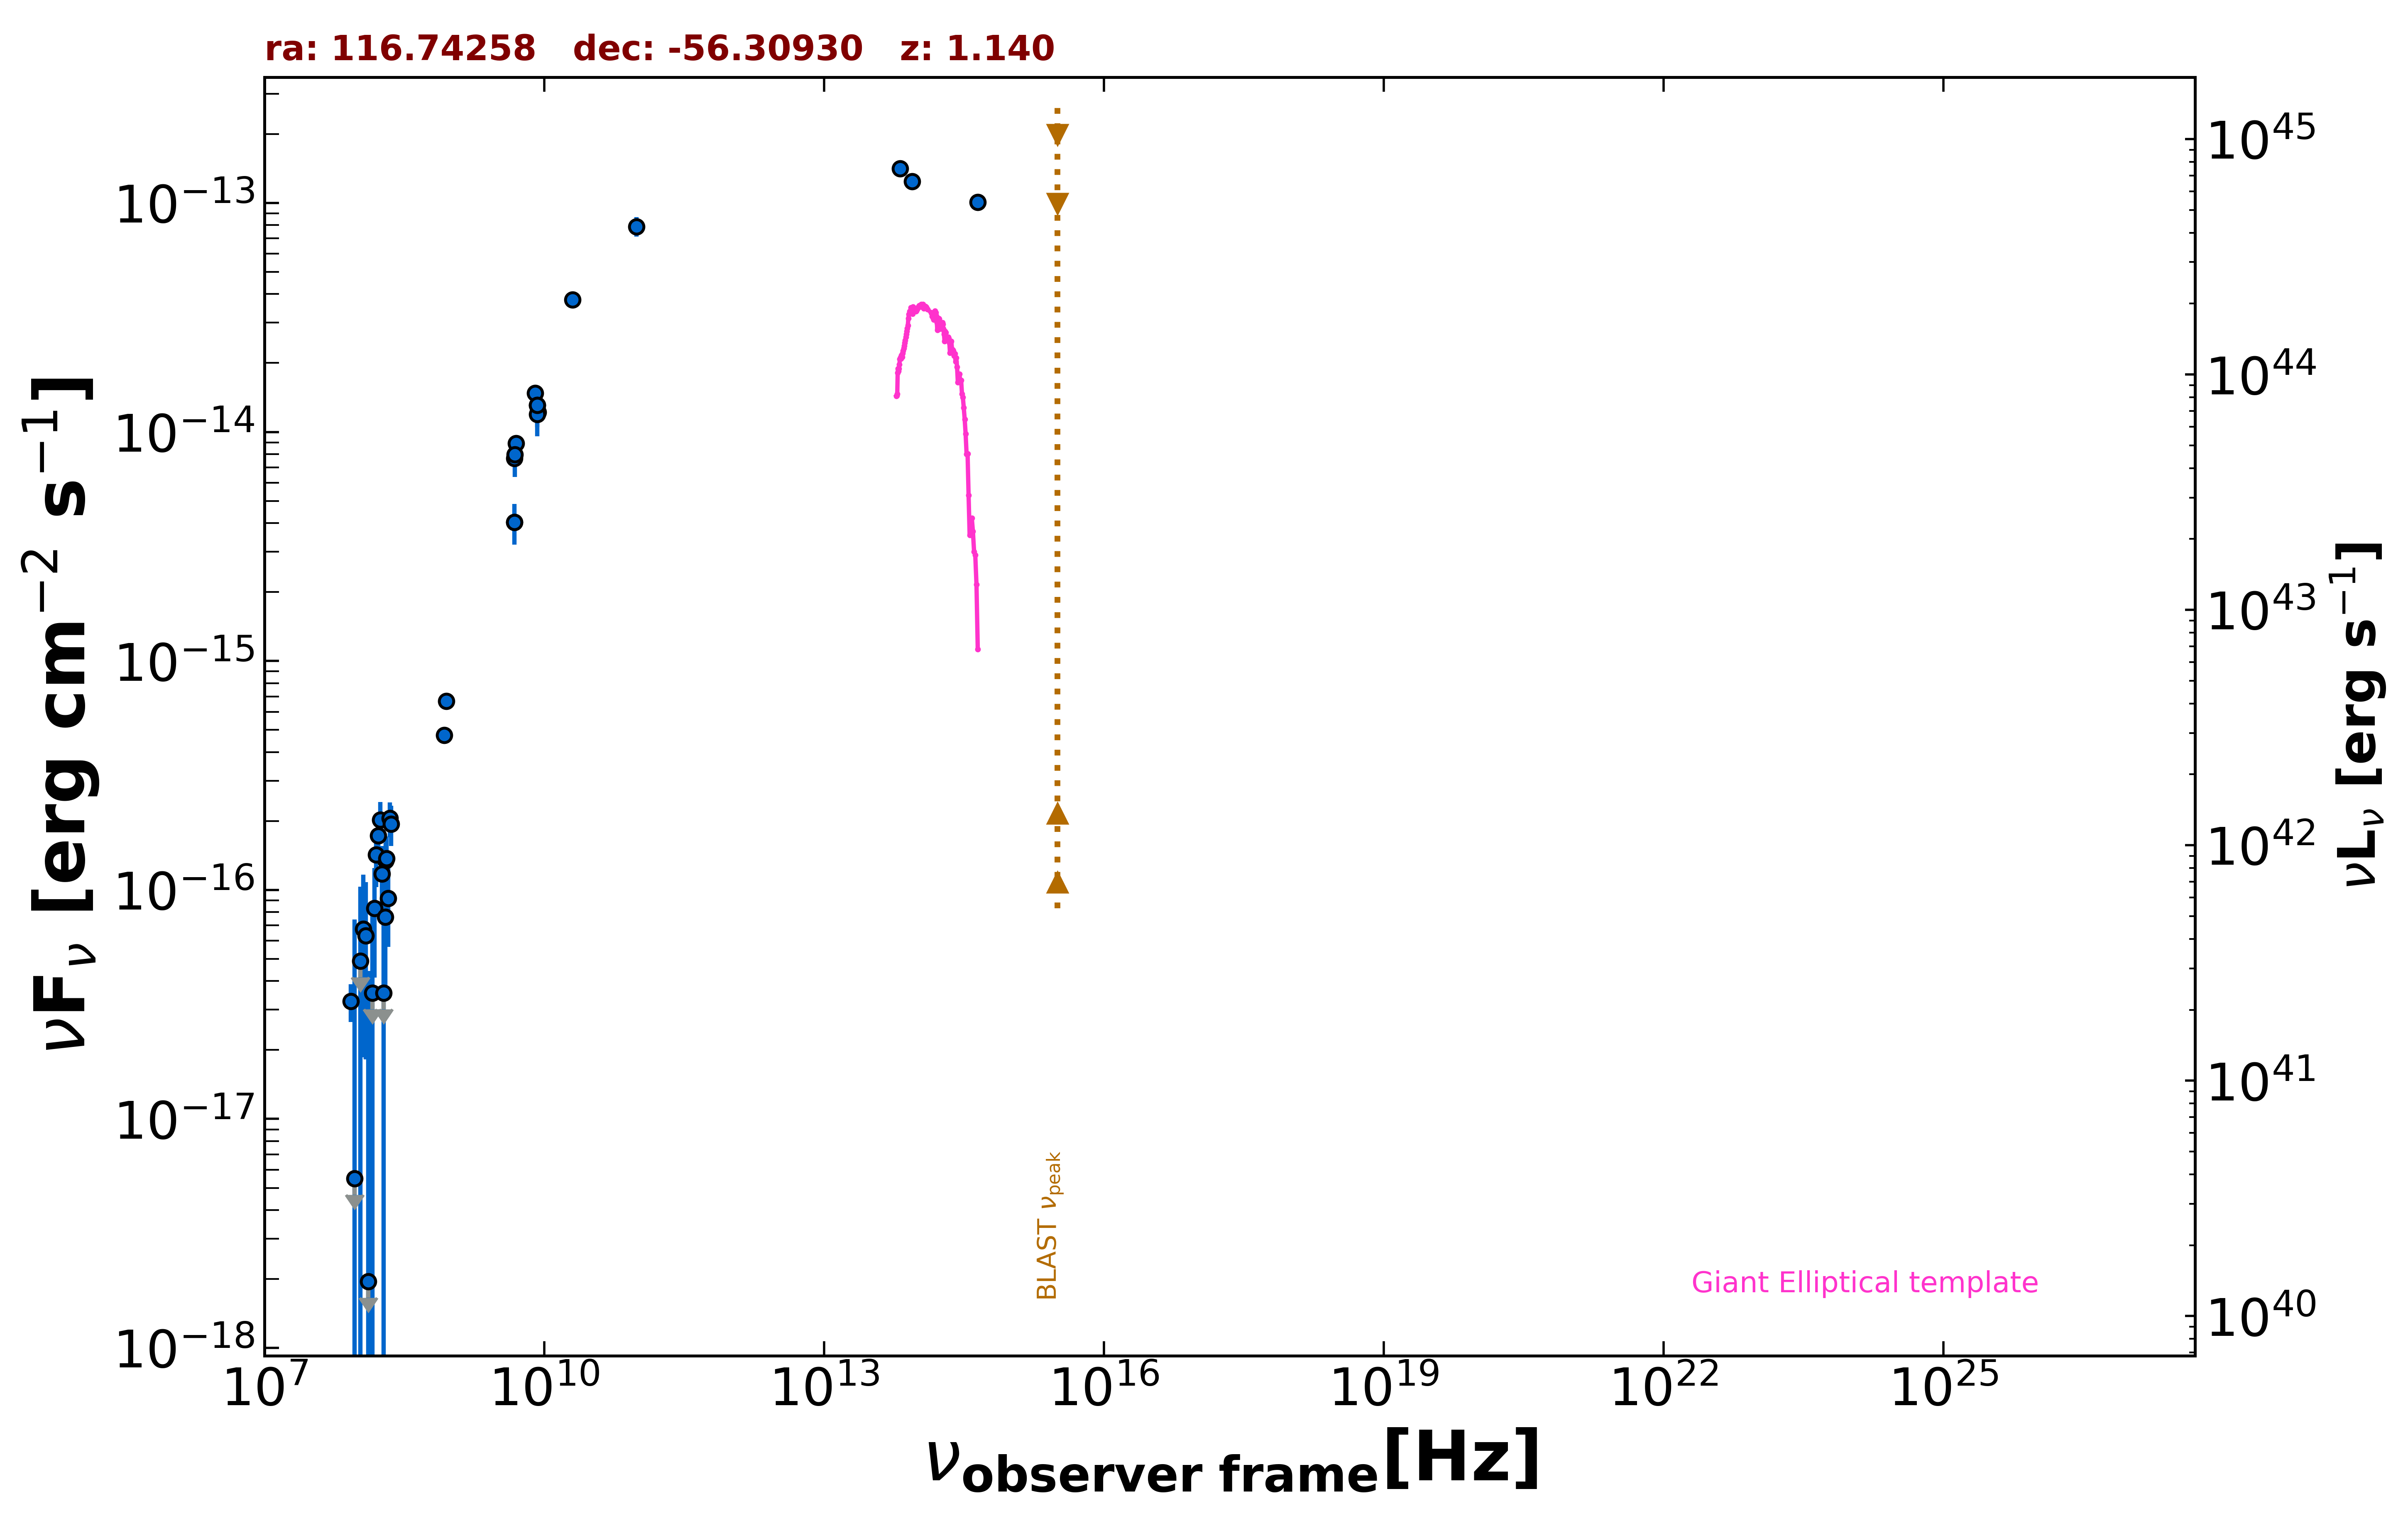

The file beside this chart, header and first rows:
freq., flux, err_flux, MJD_start, MJD_end, flag, catalog, reference
8.870e+08, 6.679e-16, 5.145e-17, 55000, 55000, , RACS, Hale et al. 2021  PASA  38  e058
8.430e+08, 4.746e-16, 1.690e-17, 55000, 55000, , SUMSS, Manch et al. 2003  MNRAS  342  1117
5.000e+09, 8.900e-15, 4.500e-16, 55000, 55000, , AT20G, Murphy et al. 2010  MNRAS  402  2403
8.000e+09, 1.480e-14, 7.200e-16, 55000, 55000, , AT20G, Murphy et al. 2010  MNRAS  402  2403
2.000e+10, 3.780e-14, 2.000e-15, 55000, 55000, , AT20G, Murphy et al. 2010  MNRAS  402  2403
4.800e+09, 4.032e-15, 3.360e-16, 55000, 55000, , ATPMN, McConnell et al. 2012  MNRAS  422  1527
8.600e+09, 1.221e-14, 1.030e-15, 55000, 55000, , ATPMN, McConnell et al. 2012  MNRAS  422  1527
8.400e+09, 1.307e-14, 0.000e+00, 55000, 55000, , CRATES, Healey et al. 2007  ApJS  171  61
4.800e+09, 7.680e-15, 5.280e-16, 55000, 55000, , PMN, Griffith et al. 1993-1996  VizieR  VIII/…
9.744e+10, 7.893e-14, 7.795e-15, 56911, 56911, , ALMA, Bonato et al. 2019  MNRAS  485  1188
8.817e+13, 1.241e-13, 1.550e-15, 55000, 55000, , UNWISE, Schlafly et al. 2019  ApJS  240  30
6.517e+13, 1.412e-13, 2.400e-15, 55000, 55000, , UNWISE, Schlafly et al. 2019  ApJS  240  30
4.455e+14, 1.007e-13, 0.000e+00, 55000, 55000, , GAIA, The Gaia Collaboration 2016  A&A  595  A…
4.850e+09, 7.954e-15, 1.600e-15, 55000, 55000, , SPECFINDV3, Stein et al.  2021  A&A  655  A17
2.000e+08, 1.346e-16, 2.600e-17, 55000, 55000, , SPECFINDV3, Stein et al.  2021  A&A  655  A17
4.800e+09, 4.032e-15, 8.160e-16, 55000, 55000, , SPECFINDV3, Stein et al.  2021  A&A  655  A17
8.400e+09, 1.193e-14, 2.352e-15, 55000, 55000, , SPECFINDV3, Stein et al.  2021  A&A  655  A17
8.400e+09, 1.310e-14, 2.605e-15, 55000, 55000, , SPECFINDV3, Stein et al.  2021  A&A  655  A17
8.400e+07, 3.259e-17, 6.090e-18, 55000, 55000, , GLEAMV2, Hurley-Walker N. et al.  2017  MNRAS  46…
9.200e+07, 5.482e-18, 6.887e-17, 55000, 55000, , GLEAMV2, Hurley-Walker N. et al.  2017  MNRAS  46…
9.900e+07, 5.766e-17, -4.701e-17, 55000, 55000, , GLEAMV2, Hurley-Walker N. et al.  2017  MNRAS  46…
1.070e+08, 4.902e-17, 5.437e-17, 55000, 55000, , GLEAMV2, Hurley-Walker N. et al.  2017  MNRAS  46…
1.150e+08, 6.755e-17, 4.893e-17, 55000, 55000, , GLEAMV2, Hurley-Walker N. et al.  2017  MNRAS  46…
1.220e+08, 6.309e-17, 4.489e-17, 55000, 55000, , GLEAMV2, Hurley-Walker N. et al.  2017  MNRAS  46…
1.300e+08, 1.951e-18, 4.231e-17, 55000, 55000, , GLEAMV2, Hurley-Walker N. et al.  2017  MNRAS  46…
1.430e+08, 3.546e-17, 4.295e-17, 55000, 55000, , GLEAMV2, Hurley-Walker N. et al.  2017  MNRAS  46…
1.510e+08, 8.304e-17, 4.165e-17, 55000, 55000, , GLEAMV2, Hurley-Walker N. et al.  2017  MNRAS  46…
1.580e+08, 1.422e-16, 3.935e-17, 55000, 55000, , GLEAMV2, Hurley-Walker N. et al.  2017  MNRAS  46…
1.660e+08, 1.728e-16, 4.050e-17, 55000, 55000, , GLEAMV2, Hurley-Walker N. et al.  2017  MNRAS  46…
1.740e+08, 2.021e-16, 3.975e-17, 55000, 55000, , GLEAMV2, Hurley-Walker N. et al.  2017  MNRAS  46…
1.810e+08, 1.176e-16, 3.814e-17, 55000, 55000, , GLEAMV2, Hurley-Walker N. et al.  2017  MNRAS  46…
1.890e+08, 3.552e-17, 4.025e-17, 55000, 55000, , GLEAMV2, Hurley-Walker N. et al.  2017  MNRAS  46…
1.970e+08, 7.603e-17, 4.138e-17, 55000, 55000, , GLEAMV2, Hurley-Walker N. et al.  2017  MNRAS  46…
2.040e+08, 1.374e-16, 3.385e-17, 55000, 55000, , GLEAMV2, Hurley-Walker N. et al.  2017  MNRAS  46…
2.120e+08, 9.197e-17, 3.564e-17, 55000, 55000, , GLEAMV2, Hurley-Walker N. et al.  2017  MNRAS  46…
2.200e+08, 2.057e-16, 3.565e-17, 55000, 55000, , GLEAMV2, Hurley-Walker N. et al.  2017  MNRAS  46…
2.270e+08, 1.944e-16, 3.900e-17, 55000, 55000, , GLEAMV2, Hurley-Walker N. et al.  2017  MNRAS  46…
